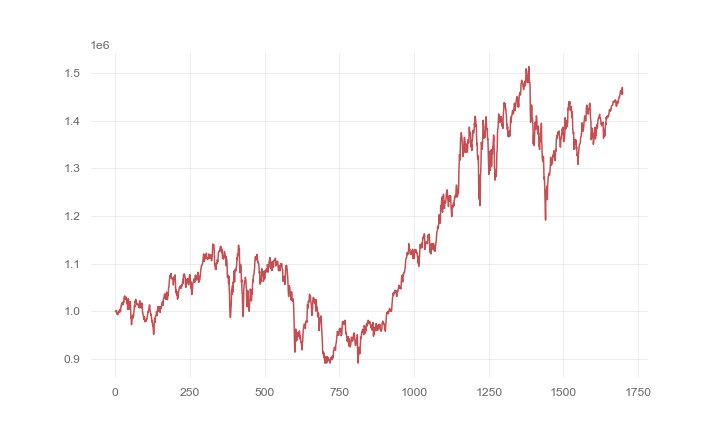

The table this chart was drawn from, first rows:
, 0
0, 1000000
1, 1000042
2, 1001402
3, 1001780
4, 1001723
5, 995187
6, 997586
7, 994194
8, 993190
9, 995422
10, 996638
11, 1000703
12, 998310
13, 999983
14, 1000084
15, 1003725
16, 1004810
17, 999295
18, 1004571
19, 1011921
20, 1011976
21, 1016524
22, 1018210
23, 1017018
24, 1015516
25, 1013785
26, 1019237
27, 1021323
28, 1018776
29, 1028523
30, 1030744
31, 1032636
32, 1026569
33, 1024926
34, 1027031
35, 1030559
36, 1026184
37, 1028063
38, 1016592
39, 1025215
40, 1021697
41, 1004648
42, 1009367
43, 1026805
44, 1025472
45, 1015643
46, 1004583
47, 1018825
48, 1005663
49, 1012825
50, 1020919
51, 1007743
52, 985540
53, 986276
54, 972303
55, 978989
56, 983189
57, 990763
58, 985684
59, 992988
... 1,639 more rows
